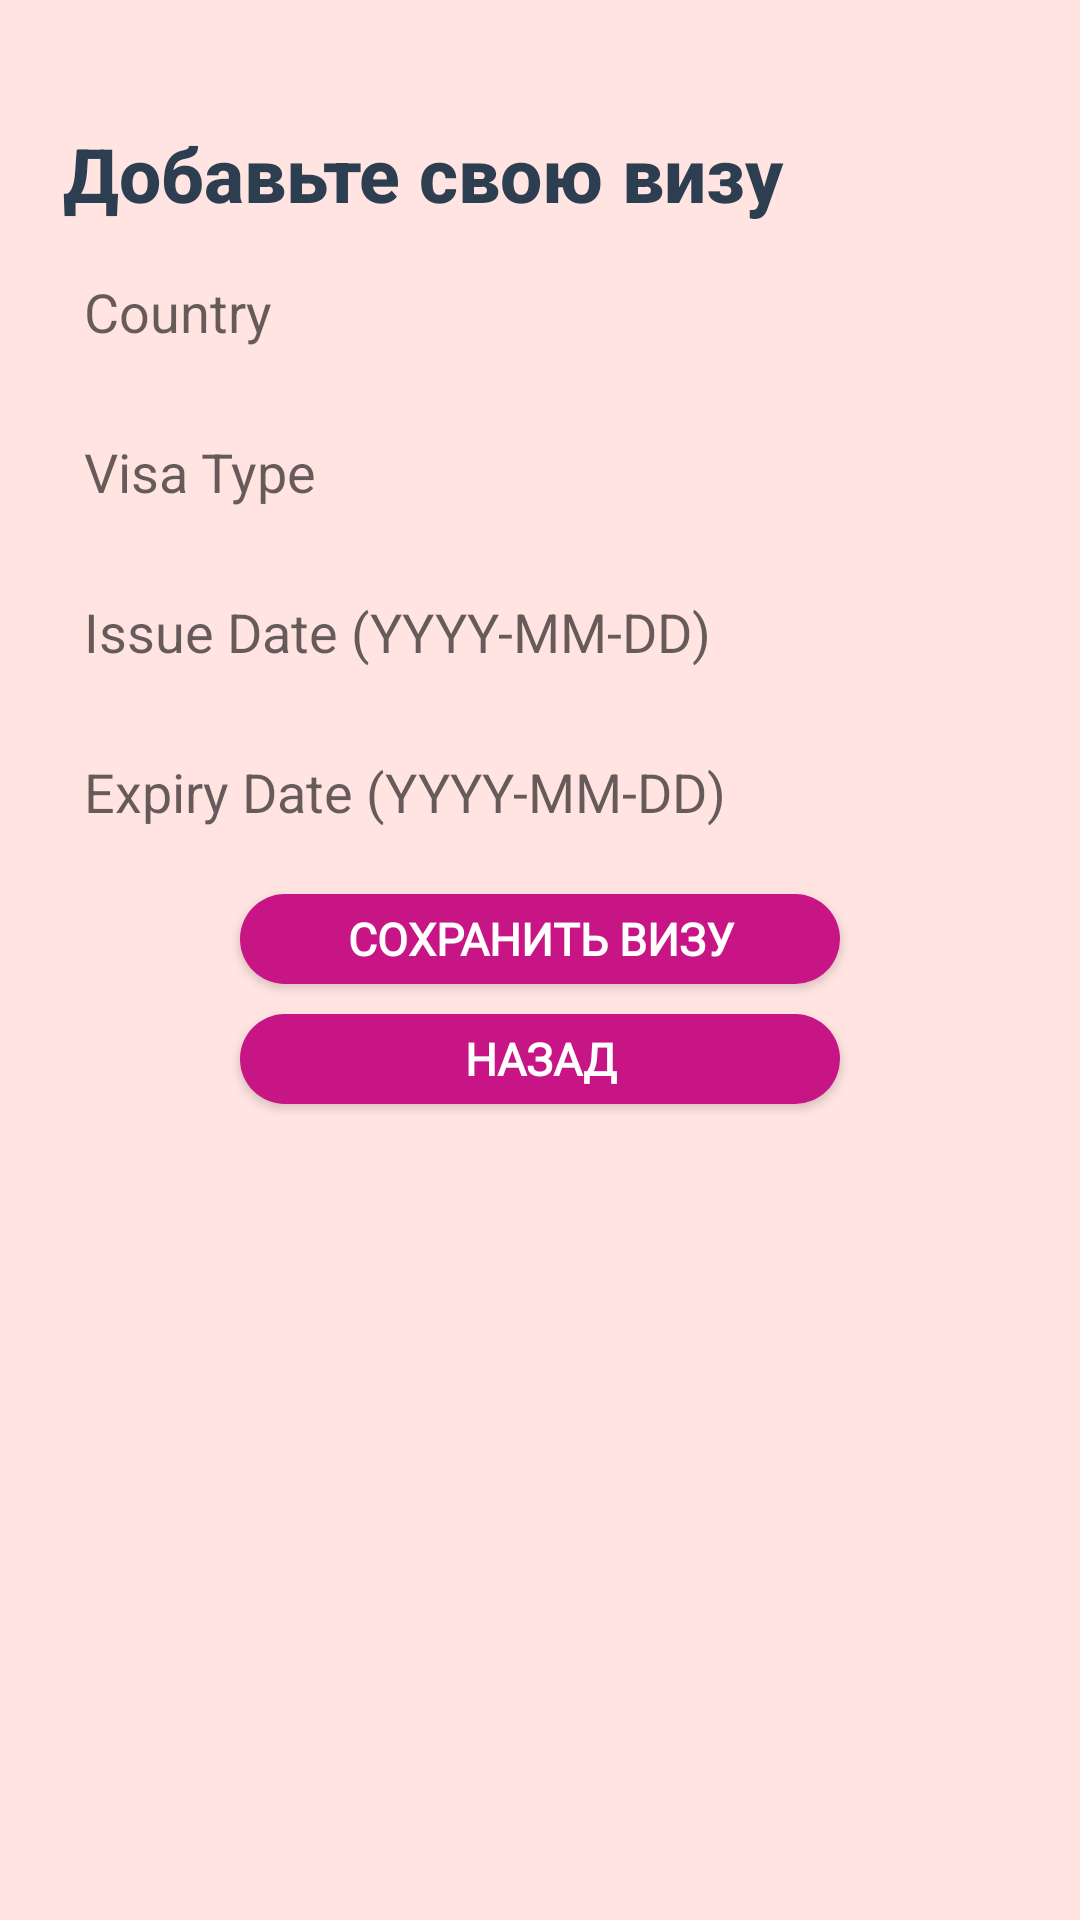

Write the Android layout XML for this screen, with the resource values it uses.
<!-- AndroidManifest.xml: application theme Theme.AppCompat.Light.NoActionBar -->
<!-- res/layout/activity_add_visa.xml -->
<LinearLayout xmlns:android="http://schemas.android.com/apk/res/android"
    android:layout_width="match_parent"
    android:layout_height="match_parent"
    android:orientation="vertical"
    android:background="#FFE4E1"
    android:padding="16dp">


    <TextView
        android:id="@+id/textViewAddVisa"
        android:layout_width="wrap_content"
        android:layout_height="wrap_content"
        android:layout_gravity="left"
        android:layout_marginLeft="5dp"
        android:layout_marginTop="25dp"
        android:fontFamily="sans-serif-medium"
        android:text="Добавьте свою визу"
        android:textColor="#2C3E50"
        android:textSize="25sp"
        android:textStyle="bold" />

    <EditText
        android:id="@+id/etCountry"
        android:layout_width="match_parent"
        android:layout_height="wrap_content"
        android:layout_marginTop="5dp"
        android:fontFamily="sans-serif"
        android:inputType="text"
        android:textColor="#34495E"
        android:textSize="18sp"
        android:hint="Country"
        android:background="@drawable/edit_text_background"
        android:padding="12dp" />

    <EditText
        android:id="@+id/etVisaType"
        android:layout_width="match_parent"
        android:layout_height="wrap_content"
        android:layout_marginTop="5dp"
        android:fontFamily="sans-serif"
        android:inputType="text"
        android:textColor="#34495E"
        android:textSize="18sp"
        android:hint="Visa Type"
        android:background="@drawable/edit_text_background"
        android:padding="12dp" />

    <EditText
        android:id="@+id/etIssueDate"
        android:layout_width="match_parent"
        android:layout_height="wrap_content"
        android:layout_marginTop="5dp"
        android:fontFamily="sans-serif"
        android:inputType="text"
        android:textColor="#34495E"
        android:textSize="18sp"
        android:hint="Issue Date (YYYY-MM-DD)"
        android:background="@drawable/edit_text_background"
        android:padding="12dp" />

    <EditText
        android:id="@+id/etExpiryDate"
        android:layout_width="match_parent"
        android:layout_height="wrap_content"
        android:layout_marginTop="5dp"
        android:fontFamily="sans-serif"
        android:inputType="text"
        android:textColor="#34495E"
        android:textSize="18sp"
        android:hint="Expiry Date (YYYY-MM-DD)"
        android:background="@drawable/edit_text_background"
        android:padding="12dp" />

    <Button
        android:id="@+id/btnSaveVisa"
        android:layout_width="200dp"
        android:layout_height="30dp"
        android:layout_gravity="center"
        android:layout_marginTop="10dp"
        android:fontFamily="@font/inter"
        android:text="Сохранить визу"
        android:textSize="15sp"
        android:textColor="#FFFFFF"
        android:background="@drawable/button_background"
        android:textStyle="bold" />

    <Button
        android:id="@+id/btn_go_back"
        android:layout_width="200dp"
        android:layout_height="30dp"
        android:layout_gravity="center"
        android:layout_marginTop="10dp"
        android:fontFamily="@font/inter"
        android:text="назад"
        android:textSize="15sp"
        android:textColor="#FFFFFF"
        android:background="@drawable/button_background"
        android:textStyle="bold" />
</LinearLayout>
<!-- resources referenced by this layout -->
<resources>
  <!-- drawable button_background (drawable) -->
  <?xml version="1.0" encoding="utf-8"?>
  <shape xmlns:android="http://schemas.android.com/apk/res/android"
      android:shape="rectangle">
      <corners android:radius="16dp" />  
      <solid android:color="#C71585" />   
  </shape>
</resources>
